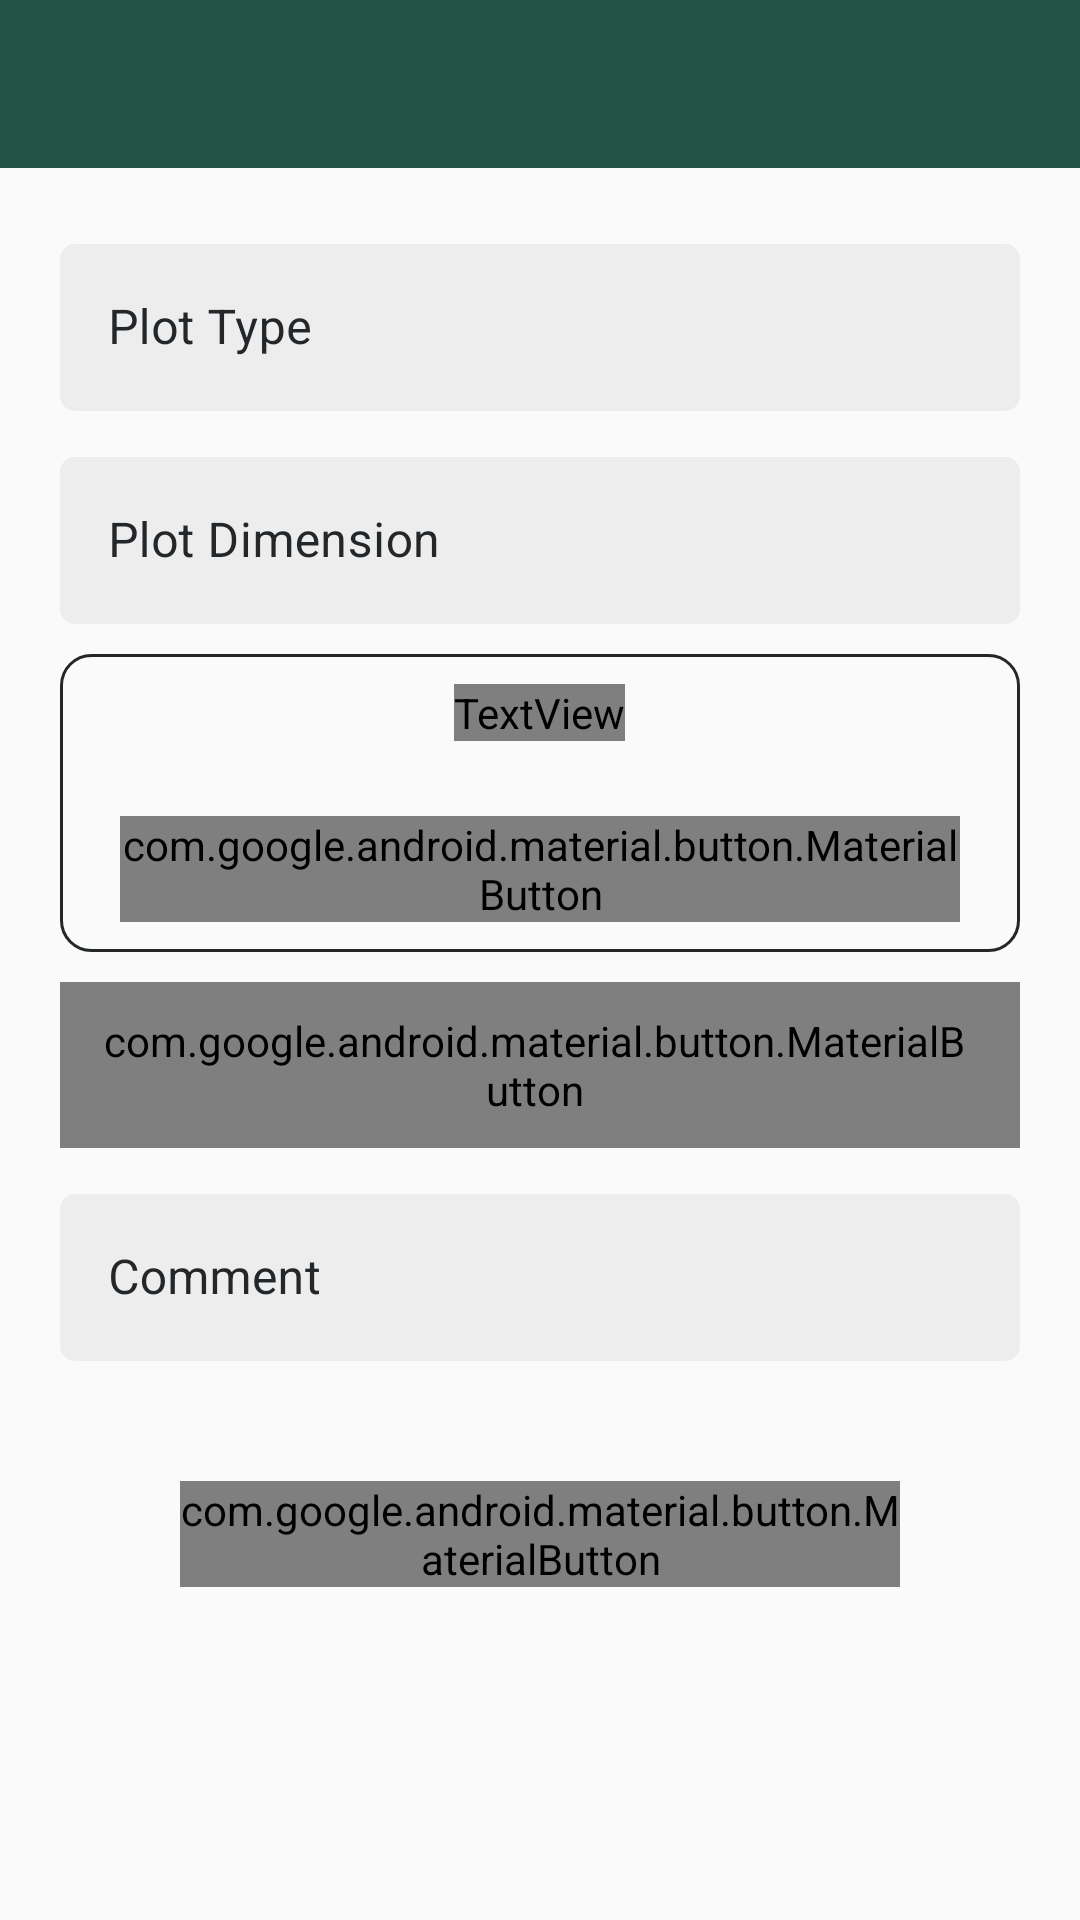

Produce the Android XML layout that renders to this screen, including the resource entries it uses.
<!-- AndroidManifest.xml: application theme Theme.Terracon -->
<!-- res/layout/add_point_form_bio_activity.xml -->
<?xml version="1.0" encoding="utf-8"?>
<LinearLayout xmlns:android="http://schemas.android.com/apk/res/android"
    xmlns:app="http://schemas.android.com/apk/res-auto"
    xmlns:tools="http://schemas.android.com/tools"
    android:layout_width="match_parent"
    android:layout_height="match_parent"
    android:background="@color/backgroundColor"
    android:orientation="vertical">

    <include
        android:id="@+id/main_toolbar"
        layout="@layout/toolbar_main"
        android:layout_width="match_parent"
        android:layout_height="wrap_content" />

    <androidx.core.widget.NestedScrollView
        android:layout_width="match_parent"
        android:layout_height="match_parent">


        <LinearLayout
            android:layout_width="match_parent"
            android:layout_height="wrap_content"
            android:gravity="center"
            android:orientation="vertical"
            android:padding="@dimen/basic_page_padding">

            <com.google.android.material.textfield.TextInputLayout
                android:id="@+id/plot_type_edit_text"
                style="@style/textInputEditTextStyle"
                android:layout_width="match_parent"
                android:layout_height="wrap_content"
                android:hint="@string/plot_type">

                <com.google.android.material.textfield.TextInputEditText
                    android:layout_width="match_parent"
                    android:layout_height="wrap_content"
                    android:inputType="none"
                    android:text="" />

            </com.google.android.material.textfield.TextInputLayout>

            <com.google.android.material.textfield.TextInputLayout
                android:id="@+id/plot_area_edit_text"
                style="@style/textInputEditTextStyle"
                android:layout_width="match_parent"
                android:layout_height="wrap_content"
                android:layout_marginTop="@dimen/padding_10"
                android:hint="@string/plot_dimension">

                <com.google.android.material.textfield.TextInputEditText
                    android:layout_width="match_parent"
                    android:layout_height="wrap_content"
                    android:inputType="none"
                    android:text="" />

            </com.google.android.material.textfield.TextInputLayout>



            <LinearLayout
                android:orientation="vertical"
                android:layout_width="match_parent"
                android:layout_height="match_parent"
                android:background="@drawable/border"
                android:layout_marginVertical="@dimen/padding_10"
                android:padding="@dimen/padding_10">
                <TextView
                    android:layout_width="wrap_content"
                    android:layout_height="wrap_content"
                    android:layout_gravity="center_horizontal"
                    android:layout_marginTop="0dp"
                    android:layout_marginBottom="@dimen/basic_item_padding"
                    android:text="@string/species_list"
                    android:textAppearance="@style/secondaryTextStyle" />


            <androidx.recyclerview.widget.RecyclerView
                android:id="@+id/projectsRecyclerView"
                android:layout_width="match_parent"
                android:layout_height="match_parent"
                android:clipToPadding="false"
                android:overScrollMode="never"
                app:layoutManager="androidx.recyclerview.widget.LinearLayoutManager"
                tools:listitem="@layout/list_item_point_species_bio" />

            <com.google.android.material.button.MaterialButton
                android:id="@+id/addBlankItemBtn"
                android:layout_width="match_parent"
                android:layout_height="wrap_content"
                android:layout_marginTop="@dimen/basic_item_padding_big"
                android:layout_marginHorizontal="@dimen/padding_10"
                android:background="@drawable/rounded_button"
                android:insetLeft="@dimen/padding_30"
                android:insetRight="@dimen/padding_30"
                app:icon="@drawable/baseline_add_24"
                android:text="@string/add_new_item"
                android:textAppearance="@style/basicButtonStyle" />
            </LinearLayout>

            <com.google.android.material.button.MaterialButton
                android:id="@+id/uploadImage"
                android:layout_width="match_parent"
                android:layout_height="wrap_content"
                android:insetLeft="@dimen/padding_10"
                android:insetRight="@dimen/padding_10"
                android:insetBottom="@dimen/padding_10"
                android:insetTop="@dimen/padding_10"
                android:paddingVertical="@dimen/padding_10"
                android:text="@string/capture_upload_image"
                app:icon="@drawable/baseline_file_upload_24"
                style="@style/Widget.MaterialComponents.Button.OutlinedButton.Icon"
                app:cornerRadius="5dp"
                app:strokeColor="@color/textColor"
                app:strokeWidth="1dp"
                android:textAppearance="@style/basicButtonStyle" />


            <com.google.android.material.textfield.TextInputLayout
                android:id="@+id/comment_edit_text"
                style="@style/textInputEditTextStyle"
                android:layout_width="match_parent"
                android:layout_height="wrap_content"
                android:layout_marginTop="@dimen/padding_10"
                android:hint="@string/comment">

                <com.google.android.material.textfield.TextInputEditText
                    android:layout_width="match_parent"
                    android:layout_height="wrap_content"
                    android:inputType="none"
                    android:text="" />

            </com.google.android.material.textfield.TextInputLayout>

            <com.google.android.material.button.MaterialButton
                android:id="@+id/saveBtn"
                android:layout_width="match_parent"
                android:layout_height="wrap_content"
                android:layout_margin="@dimen/padding_40"
                android:background="@drawable/rounded_button"
                android:insetLeft="@dimen/padding_30"
                android:insetRight="@dimen/padding_30"
                android:text="@string/submit"
                android:textAppearance="@style/basicButtonStyle" />


        </LinearLayout>
    </androidx.core.widget.NestedScrollView>
</LinearLayout>
<!-- res/layout/toolbar_main.xml (included above) -->
<?xml version="1.0" encoding="utf-8"?>
<com.google.android.material.appbar.MaterialToolbar xmlns:android="http://schemas.android.com/apk/res/android"
    xmlns:tools="http://schemas.android.com/tools"
    xmlns:app="http://schemas.android.com/apk/res-auto"
    android:layout_width="match_parent"
    android:layout_height="wrap_content"
    android:background="@color/colorPrimary"
    android:minHeight="?attr/actionBarSize"
    android:theme="@style/ThemeOverlay.MaterialComponents.Dark"
    app:contentInsetStartWithNavigation="0dp"
    tools:ignore="Overdraw">



</com.google.android.material.appbar.MaterialToolbar>
<!-- res/layout/list_item_point_species_bio.xml (included above) -->
<?xml version="1.0" encoding="utf-8"?>
<androidx.constraintlayout.widget.ConstraintLayout xmlns:android="http://schemas.android.com/apk/res/android"
    xmlns:app="http://schemas.android.com/apk/res-auto"
    xmlns:tools="http://schemas.android.com/tools"
    android:id="@+id/projectCard"
    android:layout_width="match_parent"
    android:layout_height="wrap_content"
    android:layout_marginVertical="@dimen/basic_item_padding"
    android:orientation="horizontal">

    <com.google.android.material.textfield.TextInputLayout
        android:id="@+id/season_name_edit_text"
        style="@style/textInputDropDownStyle"
        android:layout_width="match_parent"
        android:layout_height="wrap_content"
        android:layout_weight="1"
        android:layout_marginEnd="@dimen/basic_item_padding"
        android:hint="@string/species"
        app:layout_constraintTop_toTopOf="parent"
        app:layout_constraintStart_toStartOf="parent"
        app:layout_constraintEnd_toEndOf="parent">

        <AutoCompleteTextView
            android:maxLines="1"
            android:id="@+id/seasonNameAutoCompleteTextView"
            android:layout_width="match_parent"
            android:layout_height="wrap_content" />

    </com.google.android.material.textfield.TextInputLayout>

    <com.google.android.material.button.MaterialButton
        android:id="@+id/incrementCount"
        android:layout_width="wrap_content"
        android:layout_height="wrap_content"
        android:background="@drawable/rounded_button"
        android:layout_marginHorizontal="@dimen/basic_item_padding"
        android:insetLeft="0dp"
        android:insetTop="0dp"
        android:insetRight="0dp"
        android:insetBottom="0dp"
        app:icon="@drawable/baseline_add_24"
        app:iconGravity="textStart"
        app:iconPadding="0dp"
        android:textAppearance="@style/basicButtonStyle"
        app:layout_constraintTop_toBottomOf="@+id/season_name_edit_text"
        app:layout_constraintStart_toStartOf="parent"
        app:layout_constraintEnd_toStartOf="@+id/count_edit_text"
        app:layout_constraintBottom_toBottomOf="parent"/>

    <com.google.android.material.textfield.TextInputLayout
        android:id="@+id/count_edit_text"
        style="@style/textInputEditTextStyle"
        android:layout_width="0dp"
        android:layout_height="wrap_content"
        android:layout_marginHorizontal="@dimen/basic_item_padding"
        android:hint="@string/count"
        app:layout_constraintTop_toBottomOf="@+id/season_name_edit_text"
        app:layout_constraintStart_toEndOf="@+id/incrementCount"
        app:layout_constraintEnd_toStartOf="@+id/decrementCount"
        app:layout_constraintBottom_toBottomOf="parent">

        <com.google.android.material.textfield.TextInputEditText
            android:layout_width="match_parent"
            android:layout_height="wrap_content"
            android:text="0" />

    </com.google.android.material.textfield.TextInputLayout>
    <com.google.android.material.button.MaterialButton
        android:id="@+id/decrementCount"
        android:layout_width="wrap_content"
        android:layout_height="wrap_content"
        android:background="@drawable/rounded_button"
        android:layout_marginHorizontal="@dimen/basic_item_padding"
        android:insetLeft="0dp"
        android:insetTop="0dp"
        android:insetRight="0dp"
        android:insetBottom="0dp"
        app:icon="@drawable/baseline_horizontal_rule_24"
        app:iconGravity="textStart"
        app:iconPadding="0dp"
        android:textAppearance="@style/basicButtonStyle"
        app:layout_constraintTop_toBottomOf="@+id/season_name_edit_text"
        app:layout_constraintStart_toEndOf="@+id/count_edit_text"
        app:layout_constraintEnd_toEndOf="parent"
        app:layout_constraintBottom_toBottomOf="parent"/>



</androidx.constraintlayout.widget.ConstraintLayout>
<!-- resources referenced by this layout -->
<resources>
  <color name="backgroundColor">#FAFAFA</color>
  <color name="colorPrimary">#235347</color>
  <color name="textColor">#23272a</color>
  <dimen name="basic_item_padding">5dp</dimen>
  <dimen name="basic_item_padding_big">20dp</dimen>
  <dimen name="basic_page_padding">20dp</dimen>
  <dimen name="padding_10">10dp</dimen>
  <dimen name="padding_30">30dp</dimen>
  <dimen name="padding_40">40dp</dimen>
  <!-- drawable border (drawable) -->
  <?xml version="1.0" encoding="utf-8"?>
  <shape xmlns:android="http://schemas.android.com/apk/res/android"
      android:shape="rectangle" >
      <stroke
          android:width="1dp"
          android:color="@color/textColor" />
      <corners android:radius="10dp"/>
  
  </shape>
  <string name="add_new_item">Add Item</string>
  <string name="capture_upload_image">Capture &amp; Upload Image</string>
  <string name="comment">Comment</string>
  <string name="count">Count</string>
  <string name="plot_dimension">Plot Dimension</string>
  <string name="plot_type">Plot Type</string>
  <string name="species">Species</string>
  <string name="species_list">Species List</string>
  <string name="submit">Submit</string>
  <style name="basicButtonStyle" parent="Theme.Terracon">
          <item name="android:textColor">@color/white</item>
          <item name="android:fontFamily">@font/roboto_regular</item>
          <item name="android:textSize">@dimen/basic_text_size</item>
      </style>
  <style name="secondaryTextStyle" parent="Theme.Terracon">
          <item name="android:textColor">@color/secondaryTextColor</item>
          <item name="android:textColorSecondary">@color/secondaryTextColor</item>
          <item name="android:fontFamily">@font/roboto_regular</item>
          <item name="android:textSize">@dimen/basic_text_size</item>
      </style>
  <style name="textInputEditTextStyle" parent="Widget.MaterialComponents.TextInputLayout.OutlinedBox">
          <item name="android:textColor">@color/textColor</item>
          <item name="android:textColorHint">@color/textColor</item>
          <item name="android:fontFamily">@font/roboto_regular</item>
          <item name="android:textSize">@dimen/basic_text_size</item>
  
          <item name="boxBackgroundColor">@color/editTextBackgroundColor</item>
          <item name="boxCornerRadiusBottomEnd">5dp</item>
          <item name="boxCornerRadiusBottomStart">5dp</item>
          <item name="boxCornerRadiusTopEnd">5dp</item>
          <item name="boxCornerRadiusTopStart">5dp</item>
  
          <item name="boxStrokeColor">@color/transparent</item>
          <item name="boxStrokeWidth">0dp</item>
  
          <item name="prefixTextColor">@color/secondaryTextColor</item>
          <item name="startIconTint">@color/colorPrimary</item>
          <item name="endIconTint">@color/colorPrimary</item>
  
      </style>
  <style name="Theme.Terracon" parent="Theme.MaterialComponents.Light.NoActionBar">
          
          
          <item name="colorPrimary">@color/colorPrimary</item>
          <item name="colorPrimaryDark">@color/colorPrimaryDark</item>
          <item name="colorAccent">@color/colorPrimary</item>
          <item name="android:navigationBarColor">@android:color/black</item>
          <item name="android:editTextColor">@color/textColor</item>
          <item name="android:textColorHint">@color/textColor</item>
  
      </style>
  <color name="white">#FFFFFFFF</color>
  <dimen name="basic_text_size">18sp</dimen>
  <color name="secondaryTextColor">#404040</color>
  <color name="editTextBackgroundColor">#ededed</color>
  <color name="transparent">#00000000</color>
  <color name="colorPrimaryDark">#163832</color>
</resources>
